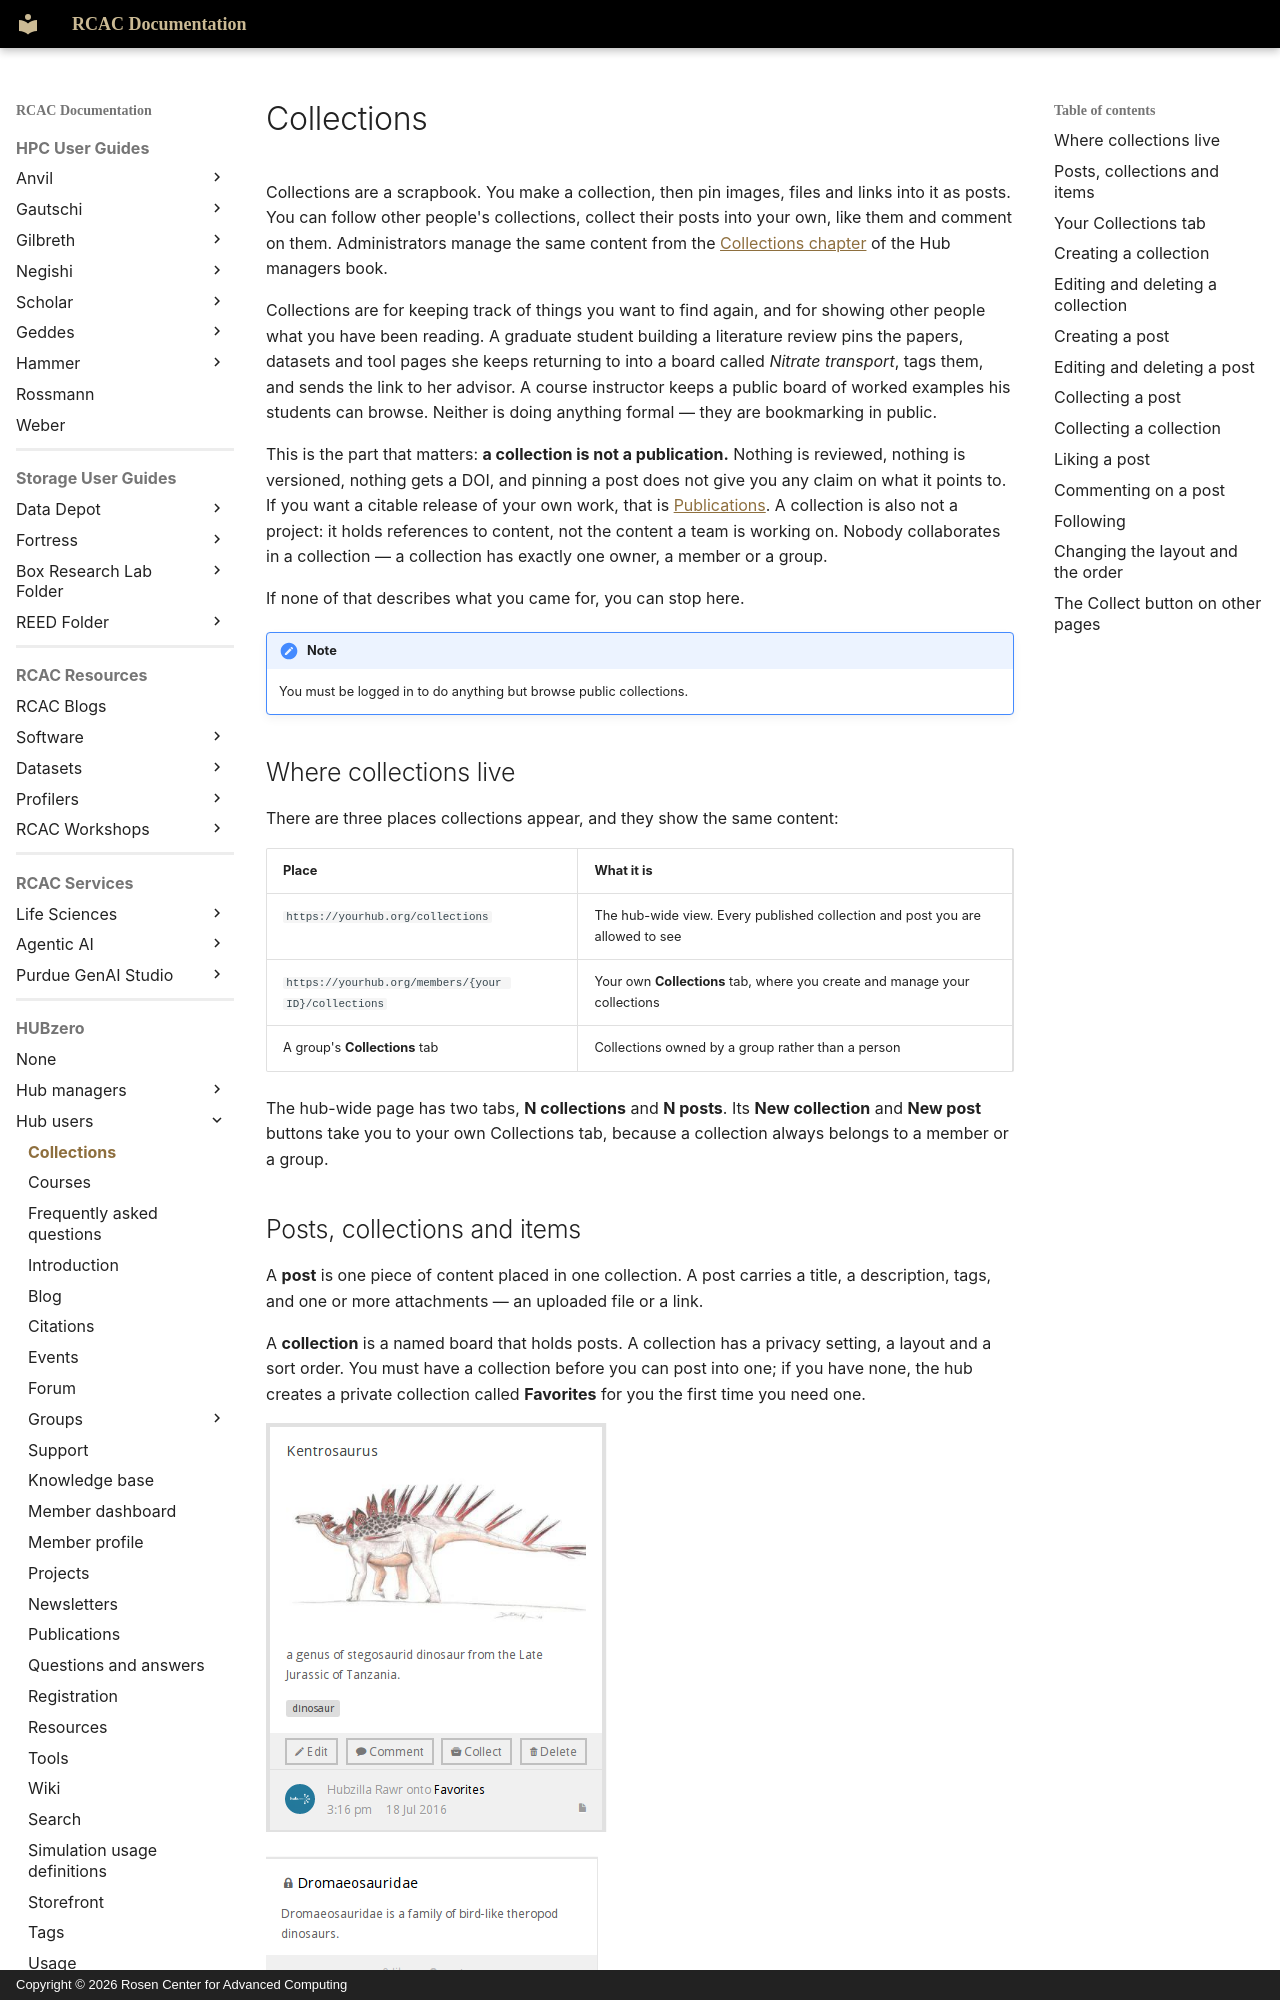

repository: PurdueRCAC/RCAC-Docs · page: hubzero/users/collections/index.html · generator: mkdocs · copyright: Copyright © 2026 Rosen Center for Advanced Computing

---
tags:
- HUBzero
render_macros: false
hubzero:
  upstream: docs/users/01-collections.md
  commit: 9c1a8c678002bdfb41860f90915a3589ab60339e
  status: rewritten
  reviewed-against: 2.4-main @ 42a7a5b5c7
  reviewed: '2026-09-10'
  screenshots: stale
  source: https://help.hubzero.org/documentation/240/users/collections
  source-id: '3292'
  modified: '2014-11-20'
  imported: '2026-09-09'
---

# Collections

Collections are a scrapbook. You make a collection, then pin images, files
and links into it as posts. You can follow other people's collections, collect
their posts into your own, like them and comment on them. Administrators
manage the same content from the
[Collections chapter](../managers/components/collections.md) of the Hub
managers book.

Collections are for keeping track of things you want to find again, and for
showing other people what you have been reading. A graduate student building
a literature review pins the papers, datasets and tool pages she keeps
returning to into a board called *Nitrate transport*, tags them, and sends
the link to her advisor. A course instructor keeps a public board of worked
examples his students can browse. Neither is doing anything formal — they
are bookmarking in public.

This is the part that matters: **a collection is not a publication.** Nothing
is reviewed, nothing is versioned, nothing gets a DOI, and pinning a post
does not give you any claim on what it points to. If you want a citable
release of your own work, that is [Publications](publications.md). A
collection is also not a project: it holds references to content, not the
content a team is working on. Nobody collaborates in a collection — a
collection has exactly one owner, a member or a group.

If none of that describes what you came for, you can stop here.

!!! note
    You must be logged in to do anything but browse public
    collections.
